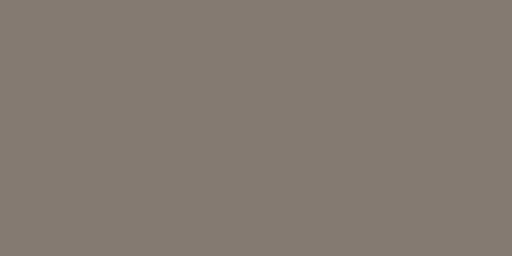
t = 0.00 s
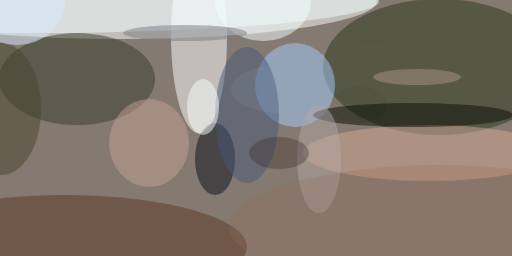
t = 2.99 s
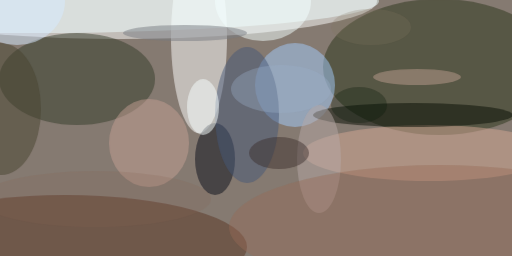
t = 3.12 s
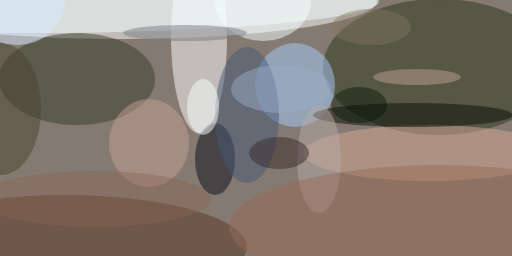
t = 3.24 s
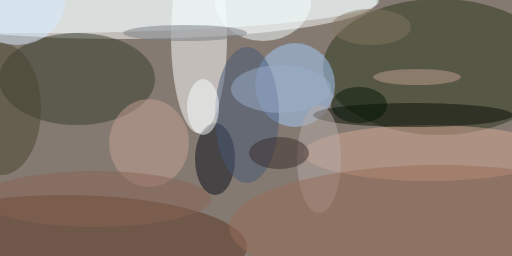
t = 3.37 s
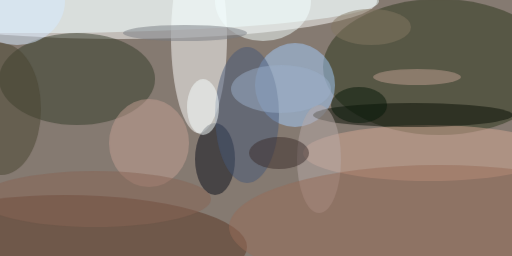
t = 3.49 s

The animated SVG that drew these frames (rendered in a browser with its animation timeline set to each time). Animation: 1 CSS @keyframes rule; one cycle of 3.49 s.

<svg xmlns="http://www.w3.org/2000/svg" viewBox="0 0 400 200"><style>@keyframes a{ from {opacity: 0} to {opacity: 1} } g > * { opacity: 0; animation: a .5s forwards; }</style><path fill="#857a71" d="M0 0h400v200H0z"/><g transform="translate(.8 .8) scale(1.5625)" fill-opacity=".5"><ellipse fill="#fff" cx="60" rx="128" ry="19" style="animation-delay: 0.000s;"/><ellipse fill="#2b341a" cx="219" cy="33" rx="58" ry="34" style="animation-delay: 0.188s;"/><ellipse fill="#fff" cx="99" cy="18" rx="14" ry="48" style="animation-delay: 0.376s;"/><ellipse fill="#353d2b" cx="38" cy="39" rx="39" ry="23" style="animation-delay: 0.562s;"/><ellipse fill="#a3cbfb" cx="147" cy="42" rx="20" ry="21" style="animation-delay: 0.746s;"/><ellipse fill="#5a3625" cx="32" cy="123" rx="91" ry="26" style="animation-delay: 0.927s;"/><ellipse fill="azure" cx="16" rx="173" ry="16" style="animation-delay: 1.104s;"/><ellipse fill="#0b0e1b" cx="107" cy="79" rx="10" ry="18" style="animation-delay: 1.277s;"/><ellipse fill="#d6aa95" cx="214" cy="76" rx="63" ry="14" style="animation-delay: 1.445s;"/><ellipse fill="#080f05" cx="206" cy="57" rx="50" ry="6" style="animation-delay: 1.607s;"/><ellipse fill="#475978" cx="123" cy="57" rx="16" ry="34" style="animation-delay: 1.763s;"/><ellipse fill="#f3ffff" cx="131" rx="24" ry="20" style="animation-delay: 1.912s;"/><ellipse fill="#c3a094" cx="74" cy="71" rx="20" ry="22" style="animation-delay: 2.054s;"/><ellipse fill="#494531" cy="54" rx="20" ry="33" style="animation-delay: 2.187s;"/><ellipse fill="#797d82" cx="92" cy="16" rx="31" ry="4" style="animation-delay: 2.312s;"/><ellipse fill="#f8ffff" cx="101" cy="53" rx="8" ry="14" style="animation-delay: 2.427s;"/><ellipse fill="#d5e9ff" cx="8" rx="24" ry="22" style="animation-delay: 2.533s;"/><ellipse fill="#b8aaa8" cx="159" cy="79" rx="11" ry="27" style="animation-delay: 2.629s;"/><ellipse fill="#c09f91" cx="208" cy="38" rx="22" ry="4" style="animation-delay: 2.714s;"/><ellipse fill="#3b2c2a" cx="139" cy="76" rx="15" ry="8" style="animation-delay: 2.789s;"/><ellipse fill="#986c59" cx="219" cy="113" rx="105" ry="31" style="animation-delay: 2.853s;"/><ellipse fill="#9cb0ca" cx="140" cy="44" rx="25" ry="12" style="animation-delay: 2.906s;"/><ellipse fill="#061808" cx="179" cy="52" rx="14" ry="9" style="animation-delay: 2.947s;"/><ellipse fill="#847863" cx="185" cy="13" rx="20" ry="9" style="animation-delay: 2.976s;"/><ellipse fill="#876454" cx="47" cy="99" rx="58" ry="14" style="animation-delay: 2.994s;"/></g></svg>
